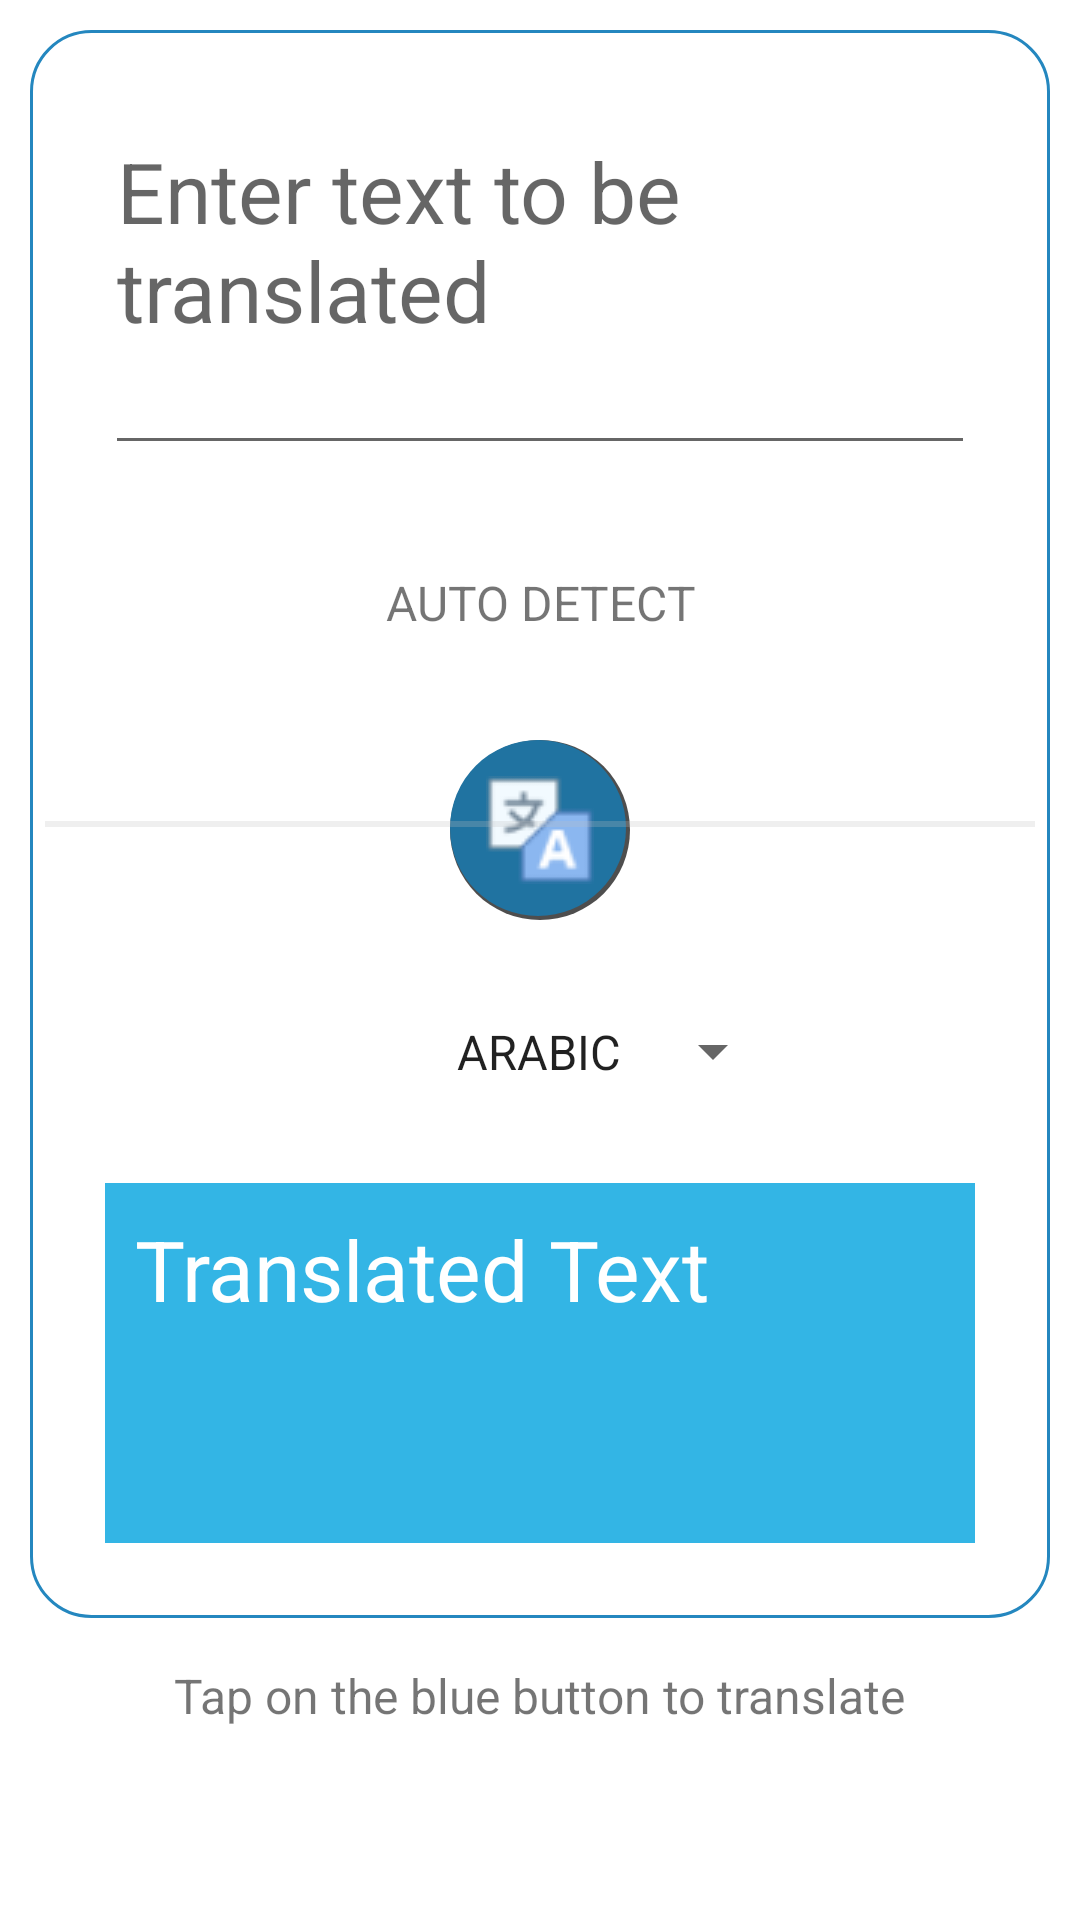

Android layout source for this screen:
<!-- AndroidManifest.xml: application theme Theme.TransLite -->
<!-- res/layout/screen1_copy.xml -->
<?xml version="1.0" encoding="utf-8"?>
<layout>

    <data>

        </data>
    <androidx.constraintlayout.widget.ConstraintLayout
        xmlns:android="http://schemas.android.com/apk/res/android"
        xmlns:app="http://schemas.android.com/apk/res-auto"
        xmlns:tools="http://schemas.android.com/tools"
        android:layout_width="match_parent"
        android:layout_height="match_parent"
        android:background="@drawable/ic_background_panchuta"
        android:orientation="vertical"
        android:visibility="visible"
        tools:context=".MainActivityCopy">

        <TextView
            android:id="@+id/translite"
            android:layout_width="wrap_content"
            android:layout_height="wrap_content"
            android:layout_marginStart="96dp"
            android:layout_marginTop="82dp"
            android:layout_marginEnd="96dp"
            android:layout_marginBottom="745dp"
            android:fontFamily="sans-serif"
            android:gravity="center"
            android:text="@string/app_name"
            android:textSize="48sp"
            android:textStyle="bold"
            app:layout_constraintBottom_toBottomOf="parent"
            app:layout_constraintEnd_toEndOf="parent"
            app:layout_constraintStart_toStartOf="parent"
            app:layout_constraintTop_toTopOf="parent" />

        <LinearLayout
            android:id="@+id/linearLayout2"
            android:layout_width="match_parent"
            android:layout_height="wrap_content"
            android:layout_margin="10dp"
            android:background="@drawable/customborder"
            android:gravity="center"
            android:orientation="vertical"
            app:layout_constraintTop_toTopOf="parent"
            tools:layout_editor_absoluteX="15dp">

            <com.google.android.material.textfield.TextInputEditText
                android:id="@+id/input_text"
                android:layout_width="match_parent"
                android:layout_height="120dp"
                android:layout_margin="15dp"
                android:gravity="top"
                android:hint="@string/requesting_toenter_text"
                android:textSize="28sp" />

            <TextView
                android:id="@+id/selected_lang"
                android:layout_width="150dp"
                android:layout_height="wrap_content"
                android:layout_margin="15dp"
                android:padding="5dp"
                android:text="@string/auto_detect"
                android:textAlignment="center"
                android:textSize="16sp" />

            <ImageButton
                android:id="@+id/translate_button"
                android:layout_width="60dp"
                android:layout_height="60dp"
                android:layout_gravity="center_horizontal"
                android:layout_margin="15sp"
                android:background="@drawable/round_button"
                android:contentDescription="@string/translate"
                android:gravity="center"
                app:srcCompat="@drawable/translation" />

            <Spinner
                android:id="@+id/lang_to"
                android:layout_width="wrap_content"
                android:layout_height="wrap_content"
                android:layout_margin="15dp"
                android:entries="@array/languages"
                android:gravity="center"
                android:padding="3dp" />

            <TextView
                android:id="@+id/translated_heading"
                android:layout_width="match_parent"
                android:layout_height="120dp"
                android:layout_margin="15dp"
                android:background="@drawable/simple_border"
                android:backgroundTint="@android:color/holo_blue_light"
                android:text="@string/translated_text_pointer"
                android:textColor="@color/white"
                android:textSize="28sp"
                android:padding="10dp"/>
        </LinearLayout>

        <View
            android:layout_width="match_parent"
            android:layout_height="2dp"
            android:layout_marginHorizontal="15dp"
            android:alpha="0.25"
            android:background="#c0c0c0"
            app:layout_constraintBottom_toBottomOf="@id/linearLayout2"
            app:layout_constraintRight_toRightOf="@id/linearLayout2"
            app:layout_constraintTop_toTopOf="@id/linearLayout2" />


        <TextView
            android:id="@+id/textView8"
            android:layout_width="wrap_content"
            android:layout_height="wrap_content"
            android:layout_marginTop="15dp"
            android:text="@string/usage_instructer"
            android:textSize="16sp"
            app:layout_constraintEnd_toEndOf="parent"
            app:layout_constraintStart_toStartOf="parent"
            app:layout_constraintTop_toBottomOf="@+id/linearLayout2" />


    </androidx.constraintlayout.widget.ConstraintLayout>

</layout>
<!-- resources referenced by this layout -->
<resources>
  <string-array name="languages">
          <item>ARABIC</item>
          <item>BENGALI</item>
          <item>CHINESE</item>
          <item>DUTCH</item>
          <item>ENGLISH</item>
          <item>FRENCH</item>
          <item>GERMAN</item>
          <item>GREEK</item>
          <item>HINDI</item>
          <item>ITALIAN</item>
          <item>JAPANESE</item>
          <item>KANNADA</item>
          <item>KOREAN</item>
          <item>MARATHI</item>
          <item>PORTUGUESE</item>
          <item>RUSSIAN</item>
          <item>SPANISH</item>
          <item>TAMIL</item>
          <item>TELUGU</item>
          <item>URDU</item>
      </string-array>
  <color name="white">#FFFFFFFF</color>
  <!-- drawable customborder (drawable) -->
  <?xml version="1.0" encoding="UTF-8"?>
  <shape xmlns:android="http://schemas.android.com/apk/res/android" android:shape="rectangle">
      <corners android:radius="20dp"/>
      <padding android:left="10dp" android:right="10dp" android:top="10dp" android:bottom="10dp"/>
      <stroke android:width="1dp" android:color="#2487BF"/>
  </shape>
  <!-- drawable round_button (drawable) -->
  <?xml version = "1.0" encoding = "utf-8"?>
  <selector xmlns:android = "http://schemas.android.com/apk/res/android">
      <item>
          <layer-list>
              <item>
                  <shape android:shape="oval">
                      <solid android:color="#4E4E4E" />
                      <corners android:radius="20dp" />
                  </shape>
              </item>
              <item android:bottom="4px" android:right="4px">
                  <shape android:shape = "oval">
                      <solid android:color = "#2073A1"/>
                  </shape>
              </item>
          </layer-list>
      </item>
  </selector>
  <!-- drawable simple_border (drawable) -->
  <?xml version="1.0" encoding="UTF-8"?>
  <shape xmlns:android="http://schemas.android.com/apk/res/android"
      android:shape="rectangle">
      <stroke android:width="1dp"
          android:color="#9FA8DA"/>
  </shape>
  <!-- drawable translation: png bitmap (drawable, 1482 bytes) -->
  <string name="app_name">TransLite</string>
  <string name="auto_detect">AUTO DETECT</string>
  <string name="requesting_toenter_text">Enter text to be translated</string>
  <string name="translate">Translate</string>
  <string name="translated_text_pointer">Translated Text \n \n </string>
  <string name="usage_instructer">Tap on the blue button to translate</string>
  <style name="Theme.TransLite" parent="Theme.MaterialComponents.DayNight.DarkActionBar">
          
          <item name="colorPrimary">@color/ic_bg_color</item>
          <item name="colorPrimaryVariant">@color/ic_bg_variant</item>
          <item name="colorOnPrimary">@color/white</item>
          
          <item name="colorSecondary">@android:color/holo_green_light</item>
          <item name="colorSecondaryVariant">@android:color/holo_green_dark</item>
          <item name="colorOnSecondary">@color/black</item>
          
          <item name="android:statusBarColor">?attr/colorPrimaryVariant</item>
          
      </style>
  <color name="ic_bg_color">#2073A1</color>
  <color name="ic_bg_variant">#039BE5</color>
  <color name="black">#FF000000</color>
</resources>
